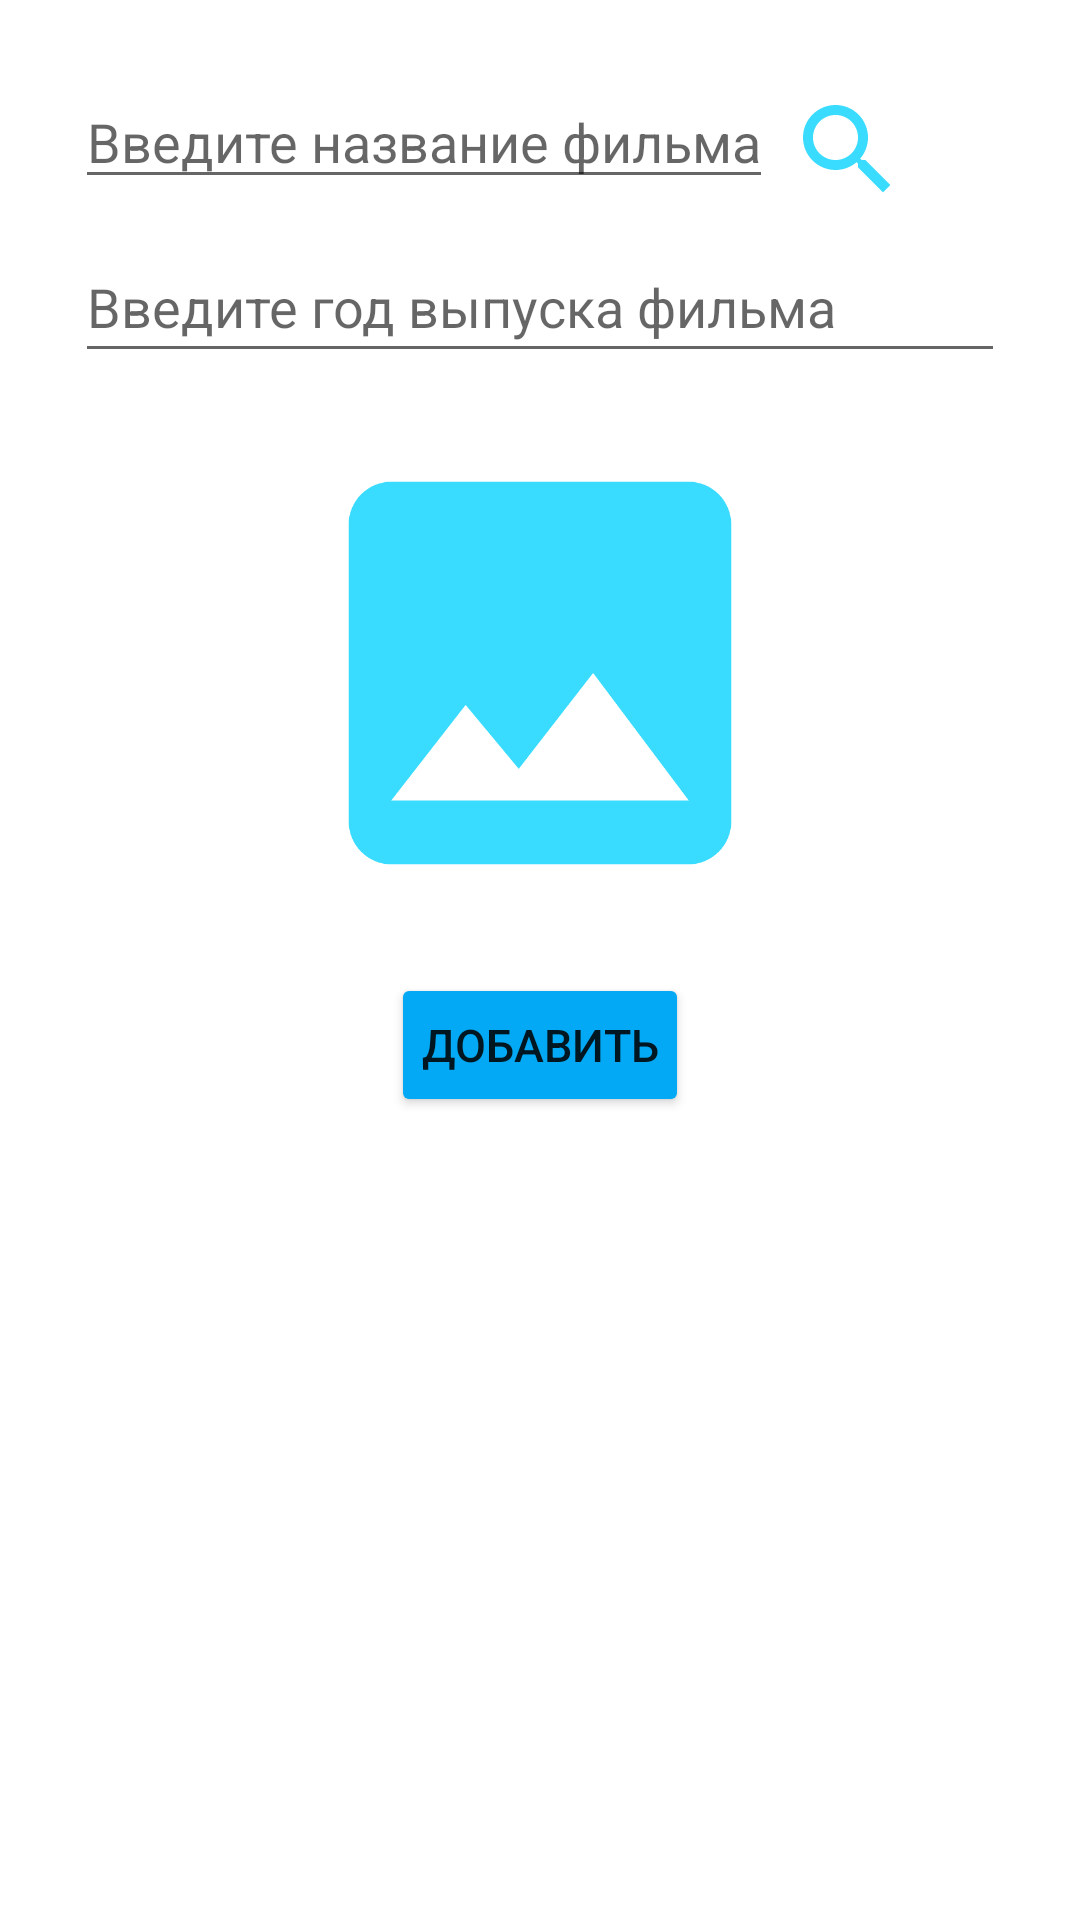

Android layout source for this screen:
<!-- AndroidManifest.xml: application theme Theme.WeWatch -->
<!-- res/layout/activity_add.xml -->
<?xml version="1.0" encoding="utf-8"?>
<androidx.constraintlayout.widget.ConstraintLayout xmlns:android="http://schemas.android.com/apk/res/android"
    xmlns:app="http://schemas.android.com/apk/res-auto"
    xmlns:tools="http://schemas.android.com/tools"
    android:layout_width="match_parent"
    android:layout_height="match_parent"
    tools:context=".SearchActivity"
    android:padding="25dp">

    <LinearLayout
        android:id="@+id/linearLayout"
        android:layout_width="match_parent"
        android:layout_height="wrap_content"
        tools:ignore="MissingConstraints"
        android:orientation="horizontal"
        android:paddingBottom="5dp">
        <EditText
            android:id="@+id/enter_title_film"
            android:layout_width="wrap_content"
            android:layout_height="wrap_content"
            android:hint="@string/enter_title_film"
            android:textSize="18sp"
            tools:ignore="MissingConstraints" />

        <ImageView
            android:id="@+id/search_film"
            android:layout_width="50dp"
            android:layout_height="50dp"
            android:padding="5dp"
            android:src="@drawable/ic_baseline_search_24"
            app:layout_constraintEnd_toEndOf="parent"
            />
    </LinearLayout>


    <EditText
        android:id="@+id/enter_year_film"
        android:layout_width="match_parent"
        android:layout_height="wrap_content"
        android:hint="@string/enter_year_film"
        android:textSize="18sp"
        app:layout_constraintTop_toBottomOf="@+id/linearLayout"
        tools:ignore="MissingConstraints"
        android:paddingBottom="10dp"/>

    <ImageView
        android:id="@+id/poster_film"
        android:layout_width="match_parent"
        android:layout_height="200dp"
        android:contentDescription="@string/desc"
        android:padding="15dp"
        android:src="@drawable/ic_baseline_image_24"
        app:layout_constraintEnd_toEndOf="parent"
        app:layout_constraintStart_toStartOf="parent"
        app:layout_constraintTop_toBottomOf="@+id/enter_year_film"
        tools:ignore="MissingConstraints" />

    <Button
        android:id="@+id/add_film"
        android:layout_width="wrap_content"
        android:layout_height="wrap_content"
        android:padding="10dp"
        android:text="@string/add"
        android:textSize="15sp"
        app:backgroundTint="#03A9F4"
        app:layout_constraintEnd_toEndOf="parent"
        app:layout_constraintStart_toStartOf="parent"
        app:layout_constraintTop_toBottomOf="@+id/poster_film" />

</androidx.constraintlayout.widget.ConstraintLayout>
<!-- resources referenced by this layout -->
<resources>
  <!-- drawable ic_baseline_image_24 (drawable) -->
  <vector android:height="24dp" android:tint="#39DCFF"
      android:viewportHeight="24" android:viewportWidth="24"
      android:width="24dp" xmlns:android="http://schemas.android.com/apk/res/android">
      <path android:fillColor="@android:color/white" android:pathData="M21,19V5c0,-1.1 -0.9,-2 -2,-2H5c-1.1,0 -2,0.9 -2,2v14c0,1.1 0.9,2 2,2h14c1.1,0 2,-0.9 2,-2zM8.5,13.5l2.5,3.01L14.5,12l4.5,6H5l3.5,-4.5z"/>
  </vector>
  <!-- drawable ic_baseline_search_24 (drawable) -->
  <vector android:height="24dp" android:tint="#39DCFF"
      android:viewportHeight="24" android:viewportWidth="24"
      android:width="24dp" xmlns:android="http://schemas.android.com/apk/res/android">
      <path android:fillColor="@android:color/white" android:pathData="M15.5,14h-0.79l-0.28,-0.27C15.41,12.59 16,11.11 16,9.5 16,5.91 13.09,3 9.5,3S3,5.91 3,9.5 5.91,16 9.5,16c1.61,0 3.09,-0.59 4.23,-1.57l0.27,0.28v0.79l5,4.99L20.49,19l-4.99,-5zM9.5,14C7.01,14 5,11.99 5,9.5S7.01,5 9.5,5 14,7.01 14,9.5 11.99,14 9.5,14z"/>
  </vector>
  <string name="add">Добавить</string>
  <string name="desc">Обложка фильма</string>
  <string name="enter_title_film">Введите название фильма</string>
  <string name="enter_year_film">Введите год выпуска фильма</string>
  <style name="Theme.WeWatch" parent="Theme.MaterialComponents.DayNight.DarkActionBar">
          
          <item name="colorPrimary">@color/purple_500</item>
          <item name="colorPrimaryVariant">@color/purple_700</item>
          <item name="colorOnPrimary">@color/white</item>
          
          <item name="colorSecondary">@color/teal_200</item>
          <item name="colorSecondaryVariant">@color/teal_700</item>
          <item name="colorOnSecondary">@color/black</item>
          
          <item name="android:statusBarColor" tools:targetApi="l">?attr/colorPrimaryVariant</item>
          
      </style>
  <!-- not gathered from this repository: default colours our renderer supplied (Android Studio template values) -->
  <color name="purple_500">#FF6200EE</color>
  <color name="purple_700">#FF3700B3</color>
  <color name="teal_200">#FF03DAC5</color>
  <color name="teal_700">#FF018786</color>
  <color name="black">#FF000000</color>
  <color name="white">#FFFFFFFF</color>
</resources>
